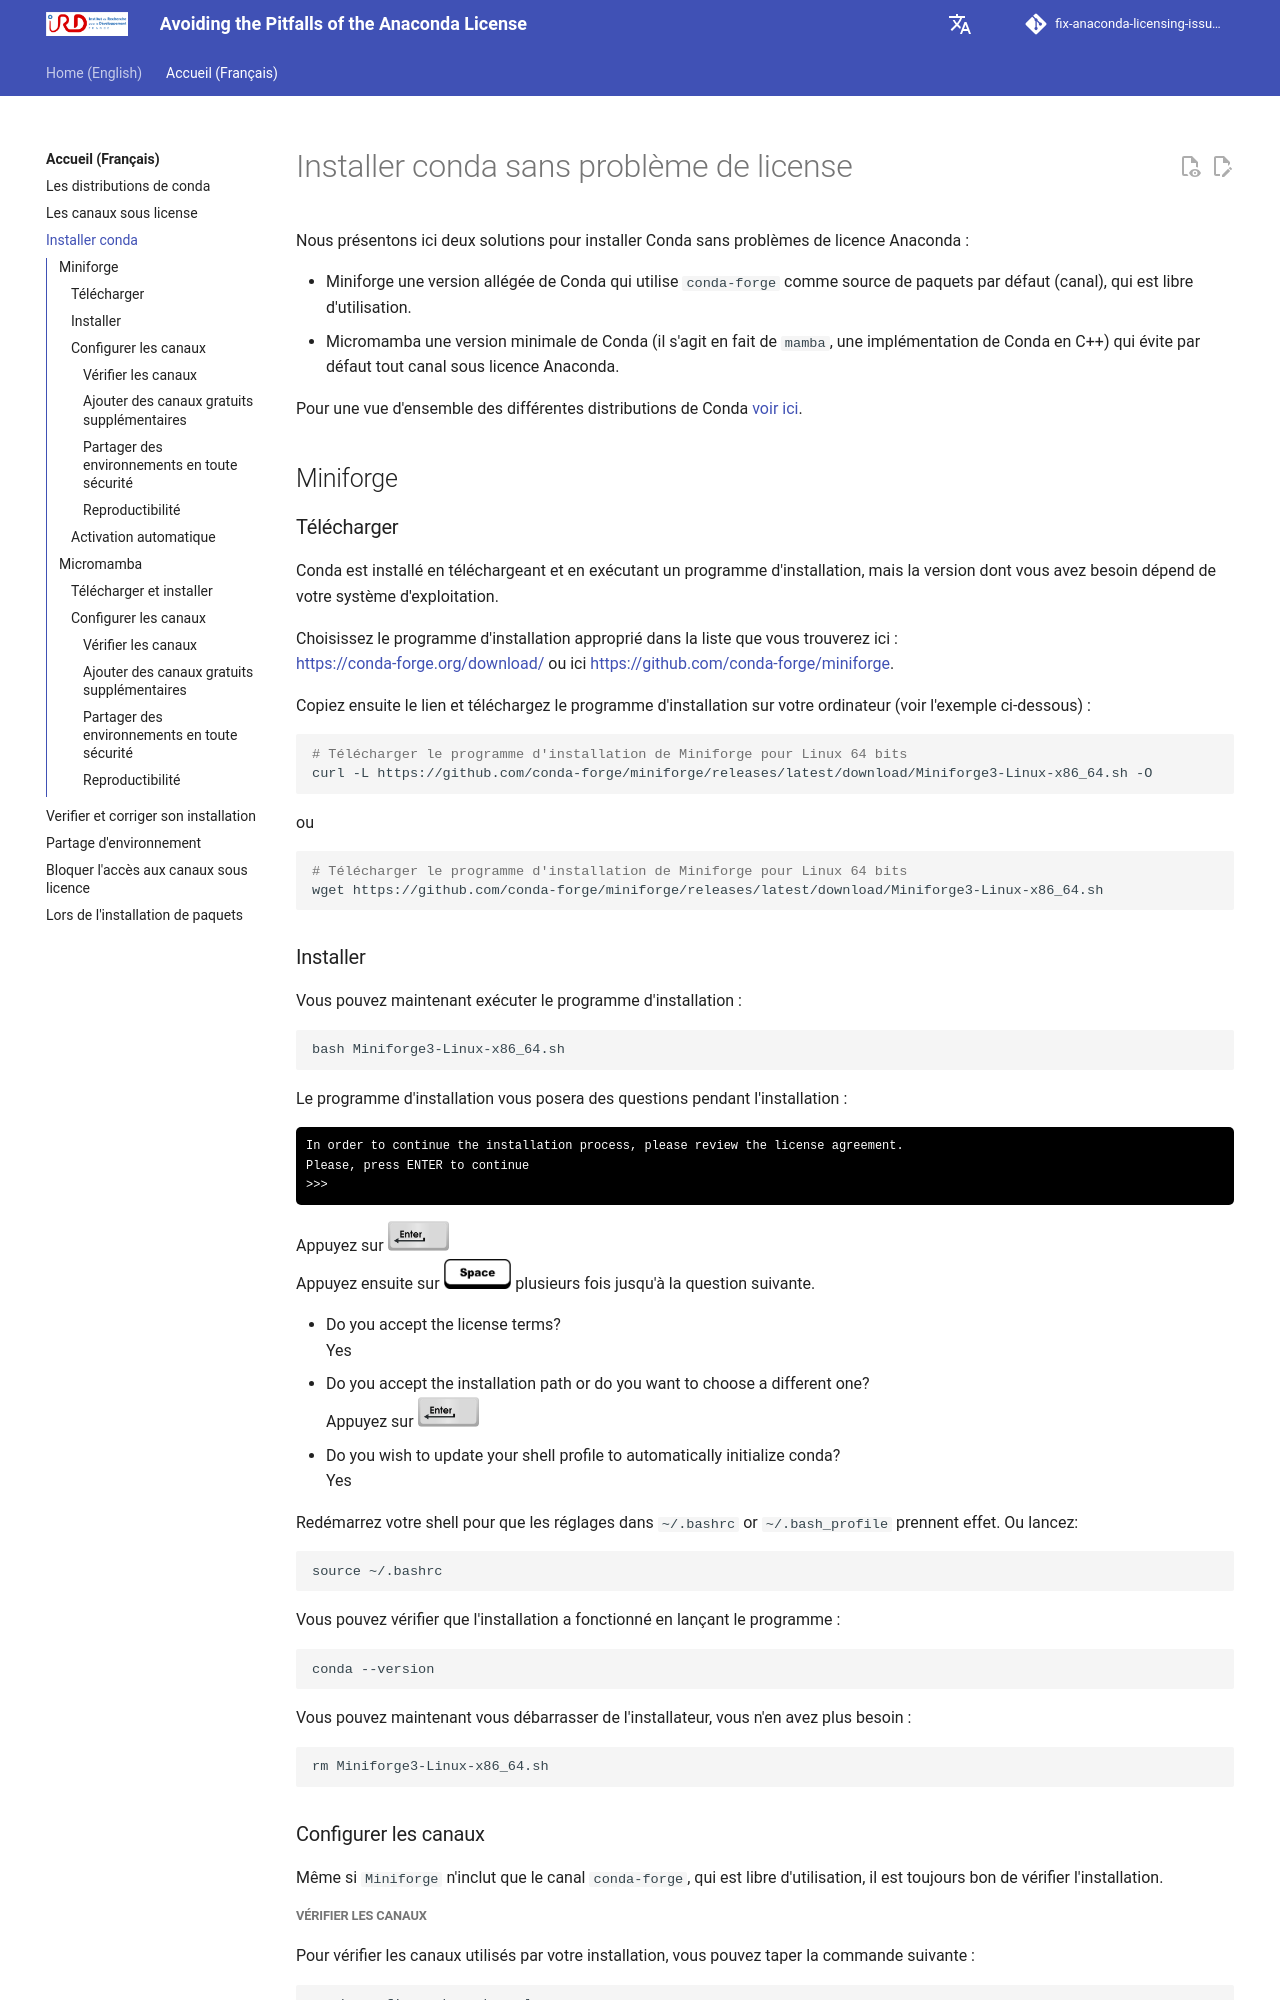

repository: Juke34/fix-anaconda-licensing-issues · page: fr/pages/conda-installation/index.html · generator: mkdocs

# Installer conda sans problème de license

Nous présentons ici deux solutions pour installer Conda sans problèmes de licence Anaconda :

 * Miniforge une version allégée de Conda qui utilise `conda-forge` comme source de paquets par défaut (canal), qui est libre d'utilisation.
 * Micromamba une version minimale de Conda (il s'agit en fait de `mamba`, une implémentation de Conda en C++) qui évite par défaut tout canal sous licence Anaconda.

Pour une vue d'ensemble des différentes distributions de Conda [voir ici](../conda-distrib).

## Miniforge

### Télécharger

Conda est installé en téléchargeant et en exécutant un programme d'installation, mais la version dont vous avez besoin dépend de votre système d'exploitation.  

Choisissez le programme d'installation approprié dans la liste que vous trouverez ici :  
[https://conda-forge.org/download/](https://conda-forge.org/download/) ou ici [https://github.com/conda-forge/miniforge](https://github.com/conda-forge/miniforge).  

Copiez ensuite le lien et téléchargez le programme d'installation sur votre ordinateur (voir l'exemple ci-dessous) : 
```bash
# Télécharger le programme d'installation de Miniforge pour Linux 64 bits
curl -L https://github.com/conda-forge/miniforge/releases/latest/download/Miniforge3-Linux-x86_64.sh -O
```
ou
```bash
# Télécharger le programme d'installation de Miniforge pour Linux 64 bits
wget https://github.com/conda-forge/miniforge/releases/latest/download/Miniforge3-Linux-x86_64.sh 
```
